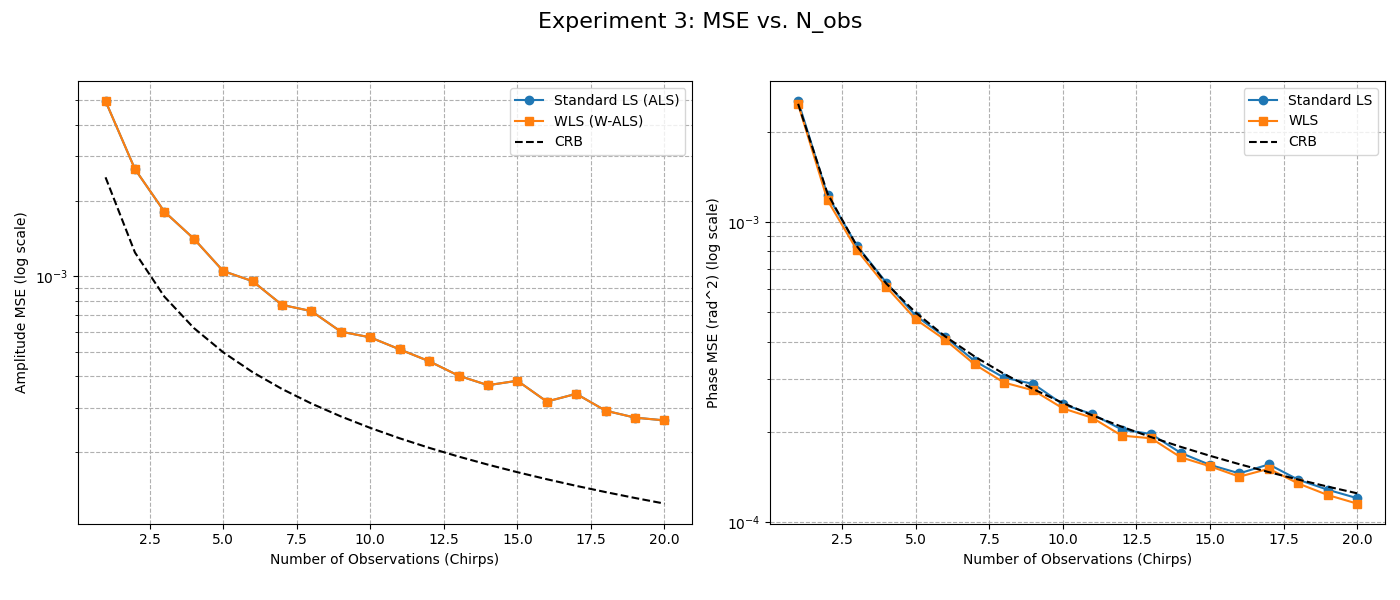

Source data for this figure (header and first rows):
Number of Observations (Chirps), MSE_LS_Amp, MSE_WLS_Amp, CRB_Amp, MSE_LS_Phase, MSE_WLS_Phase, CRB_Phase
1, 0.004971, 0.004971, 0.002475, 0.002527, 0.002467, 0.002475
2, 0.002668, 0.002668, 0.001244, 0.001228, 0.001182, 0.001244
3, 0.001808, 0.001808, 0.0008306, 0.0008333, 0.0008063, 0.0008306
4, 0.001412, 0.001412, 0.0006234, 0.0006281, 0.0006078, 0.0006234
5, 0.00105, 0.00105, 0.000499, 0.000487, 0.000474, 0.000499
6, 0.0009566, 0.0009566, 0.000416, 0.0004142, 0.000405, 0.000416
7, 0.00077, 0.00077, 0.0003566, 0.0003445, 0.0003357, 0.0003566
8, 0.0007273, 0.0007273, 0.0003121, 0.0003032, 0.000292, 0.0003121
9, 0.0006028, 0.0006028, 0.0002775, 0.0002888, 0.000275, 0.0002775
10, 0.0005721, 0.0005721, 0.0002498, 0.0002471, 0.0002396, 0.0002498
11, 0.0005125, 0.0005125, 0.0002271, 0.0002292, 0.0002229, 0.0002271
12, 0.0004599, 0.0004599, 0.0002082, 0.0002037, 0.0001944, 0.0002082
13, 0.0004028, 0.0004028, 0.0001922, 0.0001968, 0.0001905, 0.0001922
14, 0.0003693, 0.0003693, 0.0001784, 0.0001704, 0.0001647, 0.0001784
15, 0.0003846, 0.0003846, 0.0001666, 0.0001553, 0.0001537, 0.0001666
16, 0.0003179, 0.0003179, 0.0001562, 0.0001456, 0.0001419, 0.0001562
17, 0.0003412, 0.0003412, 0.000147, 0.0001559, 0.0001508, 0.000147
18, 0.0002924, 0.0002924, 0.0001388, 0.0001387, 0.0001347, 0.0001388
19, 0.0002744, 0.0002744, 0.0001315, 0.0001284, 0.0001233, 0.0001315
20, 0.0002675, 0.0002675, 0.0001249, 0.0001204, 0.0001154, 0.0001249
